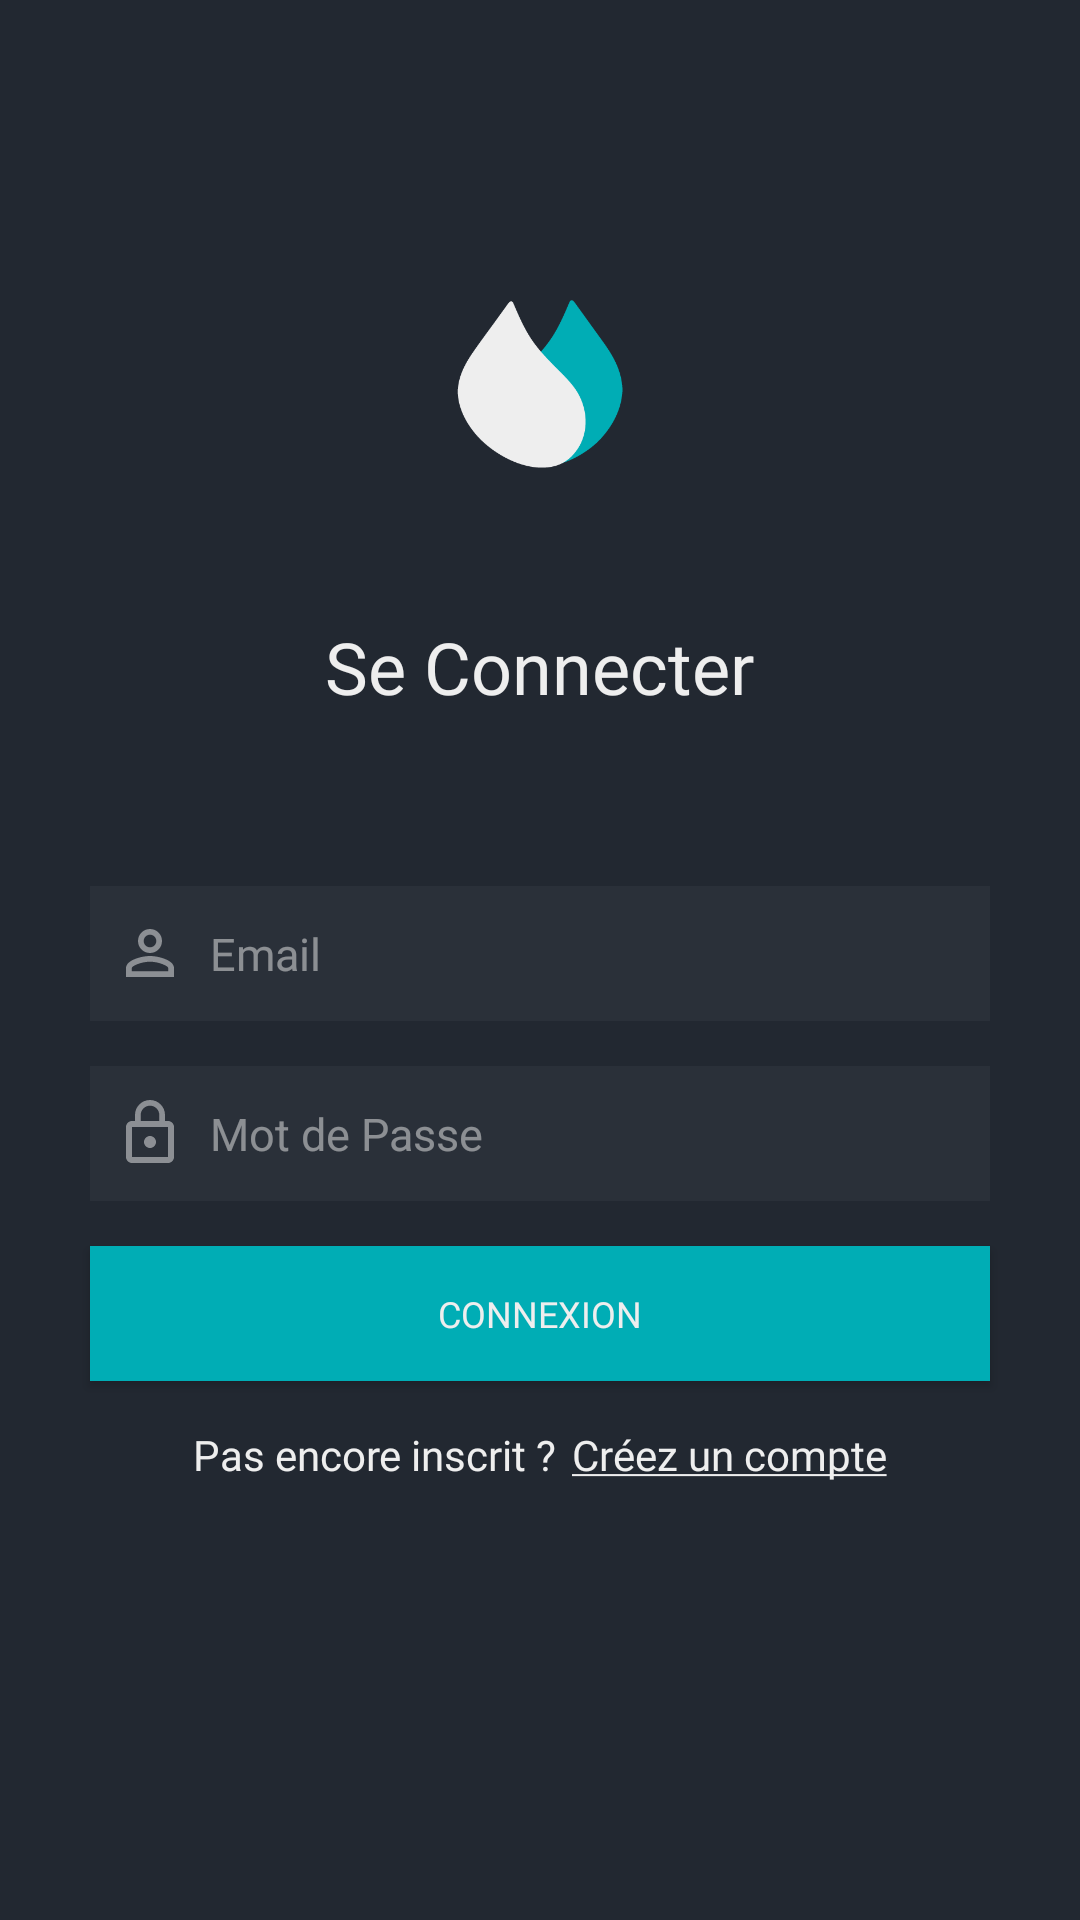

Produce the Android XML layout that renders to this screen, including the resource entries it uses.
<!-- AndroidManifest.xml: application theme AppTheme -->
<!-- res/layout/activity_connection.xml -->
<LinearLayout xmlns:android="http://schemas.android.com/apk/res/android"
    xmlns:app="http://schemas.android.com/apk/res-auto"
    xmlns:tools="http://schemas.android.com/tools"
    android:id="@+id/connection_layout"
    android:layout_width="match_parent"
    android:layout_height="match_parent"
    android:background="#222831"
    android:gravity="center_horizontal"
    android:orientation="vertical"
    android:weightSum="4"
    android:paddingTop="100dp">

    <ImageView
        android:id="@+id/imageView"
        android:layout_width="136dp"
        android:layout_height="56dp"
        app:srcCompat="@drawable/logo" />

    <TextView
        android:id="@+id/connectText"
        android:layout_width="wrap_content"
        android:layout_height="wrap_content"
        android:layout_marginTop="50dp"
        android:fontFamily="@font/comfortaa_bold"
        android:text="@string/connect_text"
        android:textColor="#EEEEEE"
        android:textSize="24sp" />

    <TextView
        android:id="@+id/titleText"
        android:layout_width="wrap_content"
        android:layout_height="wrap_content"
        android:text="@string/emailpassword_title_text"
        android:visibility="invisible" />

    <TextView
        android:id="@+id/status"
        android:layout_width="wrap_content"
        android:layout_height="wrap_content"
        android:text="@string/signed_out"
        android:visibility="invisible" />

    <TextView
        android:id="@+id/detail"
        android:layout_width="wrap_content"
        android:layout_height="wrap_content"
        android:visibility="invisible"
        tools:text="Firebase User ID: 123456789abc" />

    <EditText
        android:id="@+id/fieldEmail"
        android:layout_width="300dp"
        android:layout_height="45dp"
        android:background="@drawable/login_edit_text"
        android:drawableStart="@drawable/ic_username"
        android:fontFamily="@font/comfortaa"
        android:hint="@string/hint_email"
        android:inputType="textEmailAddress"
        android:textColor="#80EEEEEE"
        android:textSize="15sp" />

    <EditText
        android:id="@+id/fieldPassword"
        android:layout_width="300dp"
        android:layout_height="45dp"
        android:layout_marginTop="15dp"
        android:background="@drawable/login_edit_text"
        android:drawableStart="@drawable/ic_password"
        android:hint="@string/hint_password"
        android:inputType="textPassword"
        android:textColor="#80EEEEEE"
        android:textSize="15sp" />

    <Button
        android:id="@+id/connectionButton"
        android:layout_width="300dp"
        android:layout_height="45dp"
        android:layout_marginTop="15dp"
        android:background="@drawable/login_button"
        android:fontFamily="@font/comfortaa_bold"
        android:text="@string/sign_in"
        android:textColor="#EEEEEE"
        android:textSize="12sp" />

    <LinearLayout
        android:layout_width="match_parent"
        android:layout_height="match_parent"
        android:layout_marginTop="15dp"
        android:gravity="center_horizontal"
        android:orientation="horizontal">

        <TextView
            android:id="@+id/noAccText"
            android:layout_width="wrap_content"
            android:layout_height="wrap_content"
            android:fontFamily="@font/comfortaa"
            android:text="@string/no_acc_text"
            android:textColor="#EEEEEE" />

        <TextView
            android:id="@+id/createAccText"
            android:layout_width="wrap_content"
            android:layout_height="wrap_content"
            android:layout_marginLeft="5sp"
            android:fontFamily="@font/comfortaa_bold"
            android:text="@string/create_acc_text"
            android:textColor="#EEEEEE"
            android:onClick="onClick"
            android:clickable="true"/>

    </LinearLayout>

    <FrameLayout
        android:id="@+id/register_fragment"
        android:layout_width="match_parent"
        android:layout_height="match_parent"/>

</LinearLayout>
<!-- resources referenced by this layout -->
<resources>
  <!-- drawable ic_password (drawable) -->
  <?xml version="1.0" encoding="utf-8"?>
  <layer-list xmlns:android="http://schemas.android.com/apk/res/android">
      <item
          android:height="40dp"
          android:width="40dp">
          <shape android:shape="rectangle">
          </shape>
      </item>
      <item
          android:width="24dp"
          android:height="24dp"
          android:gravity="center"
          android:drawable="@drawable/ic_lock_outline_black_24dp"/>
  </layer-list>
  <!-- drawable ic_username (drawable) -->
  <?xml version="1.0" encoding="utf-8"?>
  <layer-list xmlns:android="http://schemas.android.com/apk/res/android">
      <item
          android:height="40dp"
          android:width="40dp">
          <shape android:shape="rectangle">
          </shape>
      </item>
  <item
      android:width="24dp"
      android:height="24dp"
      android:gravity="center"
      android:drawable="@drawable/ic_person_outline_black_24dp"/>
  </layer-list>
  <!-- drawable login_button (drawable) -->
  <?xml version="1.0" encoding="utf-8"?>
  <shape xmlns:android="http://schemas.android.com/apk/res/android" android:shape="rectangle">
  <solid android:color="@color/colorAccent"></solid>
  </shape>
  <!-- drawable login_edit_text (drawable) -->
  <?xml version="1.0" encoding="utf-8"?>
  <shape xmlns:android="http://schemas.android.com/apk/res/android"
      android:shape="rectangle">
      <solid android:color="#66393e46"/>
  
  </shape>
  <!-- drawable logo: png bitmap (drawable, 5919 bytes) -->
  <string name="connect_text">Se Connecter</string>
  <string name="create_acc_text"><u>Créez un compte</u></string>
  <string name="emailpassword_title_text">Email and Password</string>
  <string name="hint_email">Email</string>
  <string name="hint_password">Mot de Passe</string>
  <string name="no_acc_text">Pas encore inscrit ?</string>
  <string name="sign_in">Connexion</string>
  <string name="signed_out">Signed Out</string>
  <style name="AppTheme" parent="Theme.AppCompat.DayNight.NoActionBar">
          
          <item name="colorPrimary">@color/colorPrimary</item>
          <item name="colorPrimaryDark">@color/colorPrimaryDark</item>
          <item name="colorAccent">@color/colorAccent</item>
  
          <item name="android:textColorHint">@color/primary50Text</item>
      </style>
  <!-- drawable ic_lock_outline_black_24dp (drawable) -->
  <vector android:height="24dp" android:tint="#EEEEEE"
      android:viewportHeight="24.0" android:viewportWidth="24.0"
      android:width="24dp" xmlns:android="http://schemas.android.com/apk/res/android">
      <path android:fillColor="#80EEEEEE" android:pathData="M12,17c1.1,0 2,-0.9 2,-2s-0.9,-2 -2,-2 -2,0.9 -2,2 0.9,2 2,2zM18,8h-1L17,6c0,-2.76 -2.24,-5 -5,-5S7,3.24 7,6v2L6,8c-1.1,0 -2,0.9 -2,2v10c0,1.1 0.9,2 2,2h12c1.1,0 2,-0.9 2,-2L20,10c0,-1.1 -0.9,-2 -2,-2zM8.9,6c0,-1.71 1.39,-3.1 3.1,-3.1s3.1,1.39 3.1,3.1v2L8.9,8L8.9,6zM18,20L6,20L6,10h12v10z"/>
  </vector>
  <!-- drawable ic_person_outline_black_24dp (drawable) -->
  <vector android:height="24dp" android:tint="#EEEEEE"
      android:viewportHeight="24.0" android:viewportWidth="24.0"
      android:width="24dp" xmlns:android="http://schemas.android.com/apk/res/android">
      <path android:fillColor="#80000000" android:pathData="M12,5.9c1.16,0 2.1,0.94 2.1,2.1s-0.94,2.1 -2.1,2.1S9.9,9.16 9.9,8s0.94,-2.1 2.1,-2.1m0,9c2.97,0 6.1,1.46 6.1,2.1v1.1L5.9,18.1L5.9,17c0,-0.64 3.13,-2.1 6.1,-2.1M12,4C9.79,4 8,5.79 8,8s1.79,4 4,4 4,-1.79 4,-4 -1.79,-4 -4,-4zM12,13c-2.67,0 -8,1.34 -8,4v3h16v-3c0,-2.66 -5.33,-4 -8,-4z"/>
  </vector>
  <color name="colorAccent">#00adb5</color>
  <color name="colorPrimary">#222831</color>
  <color name="colorPrimaryDark">#222831</color>
  <color name="primary50Text">#80eeeeee</color>
</resources>
